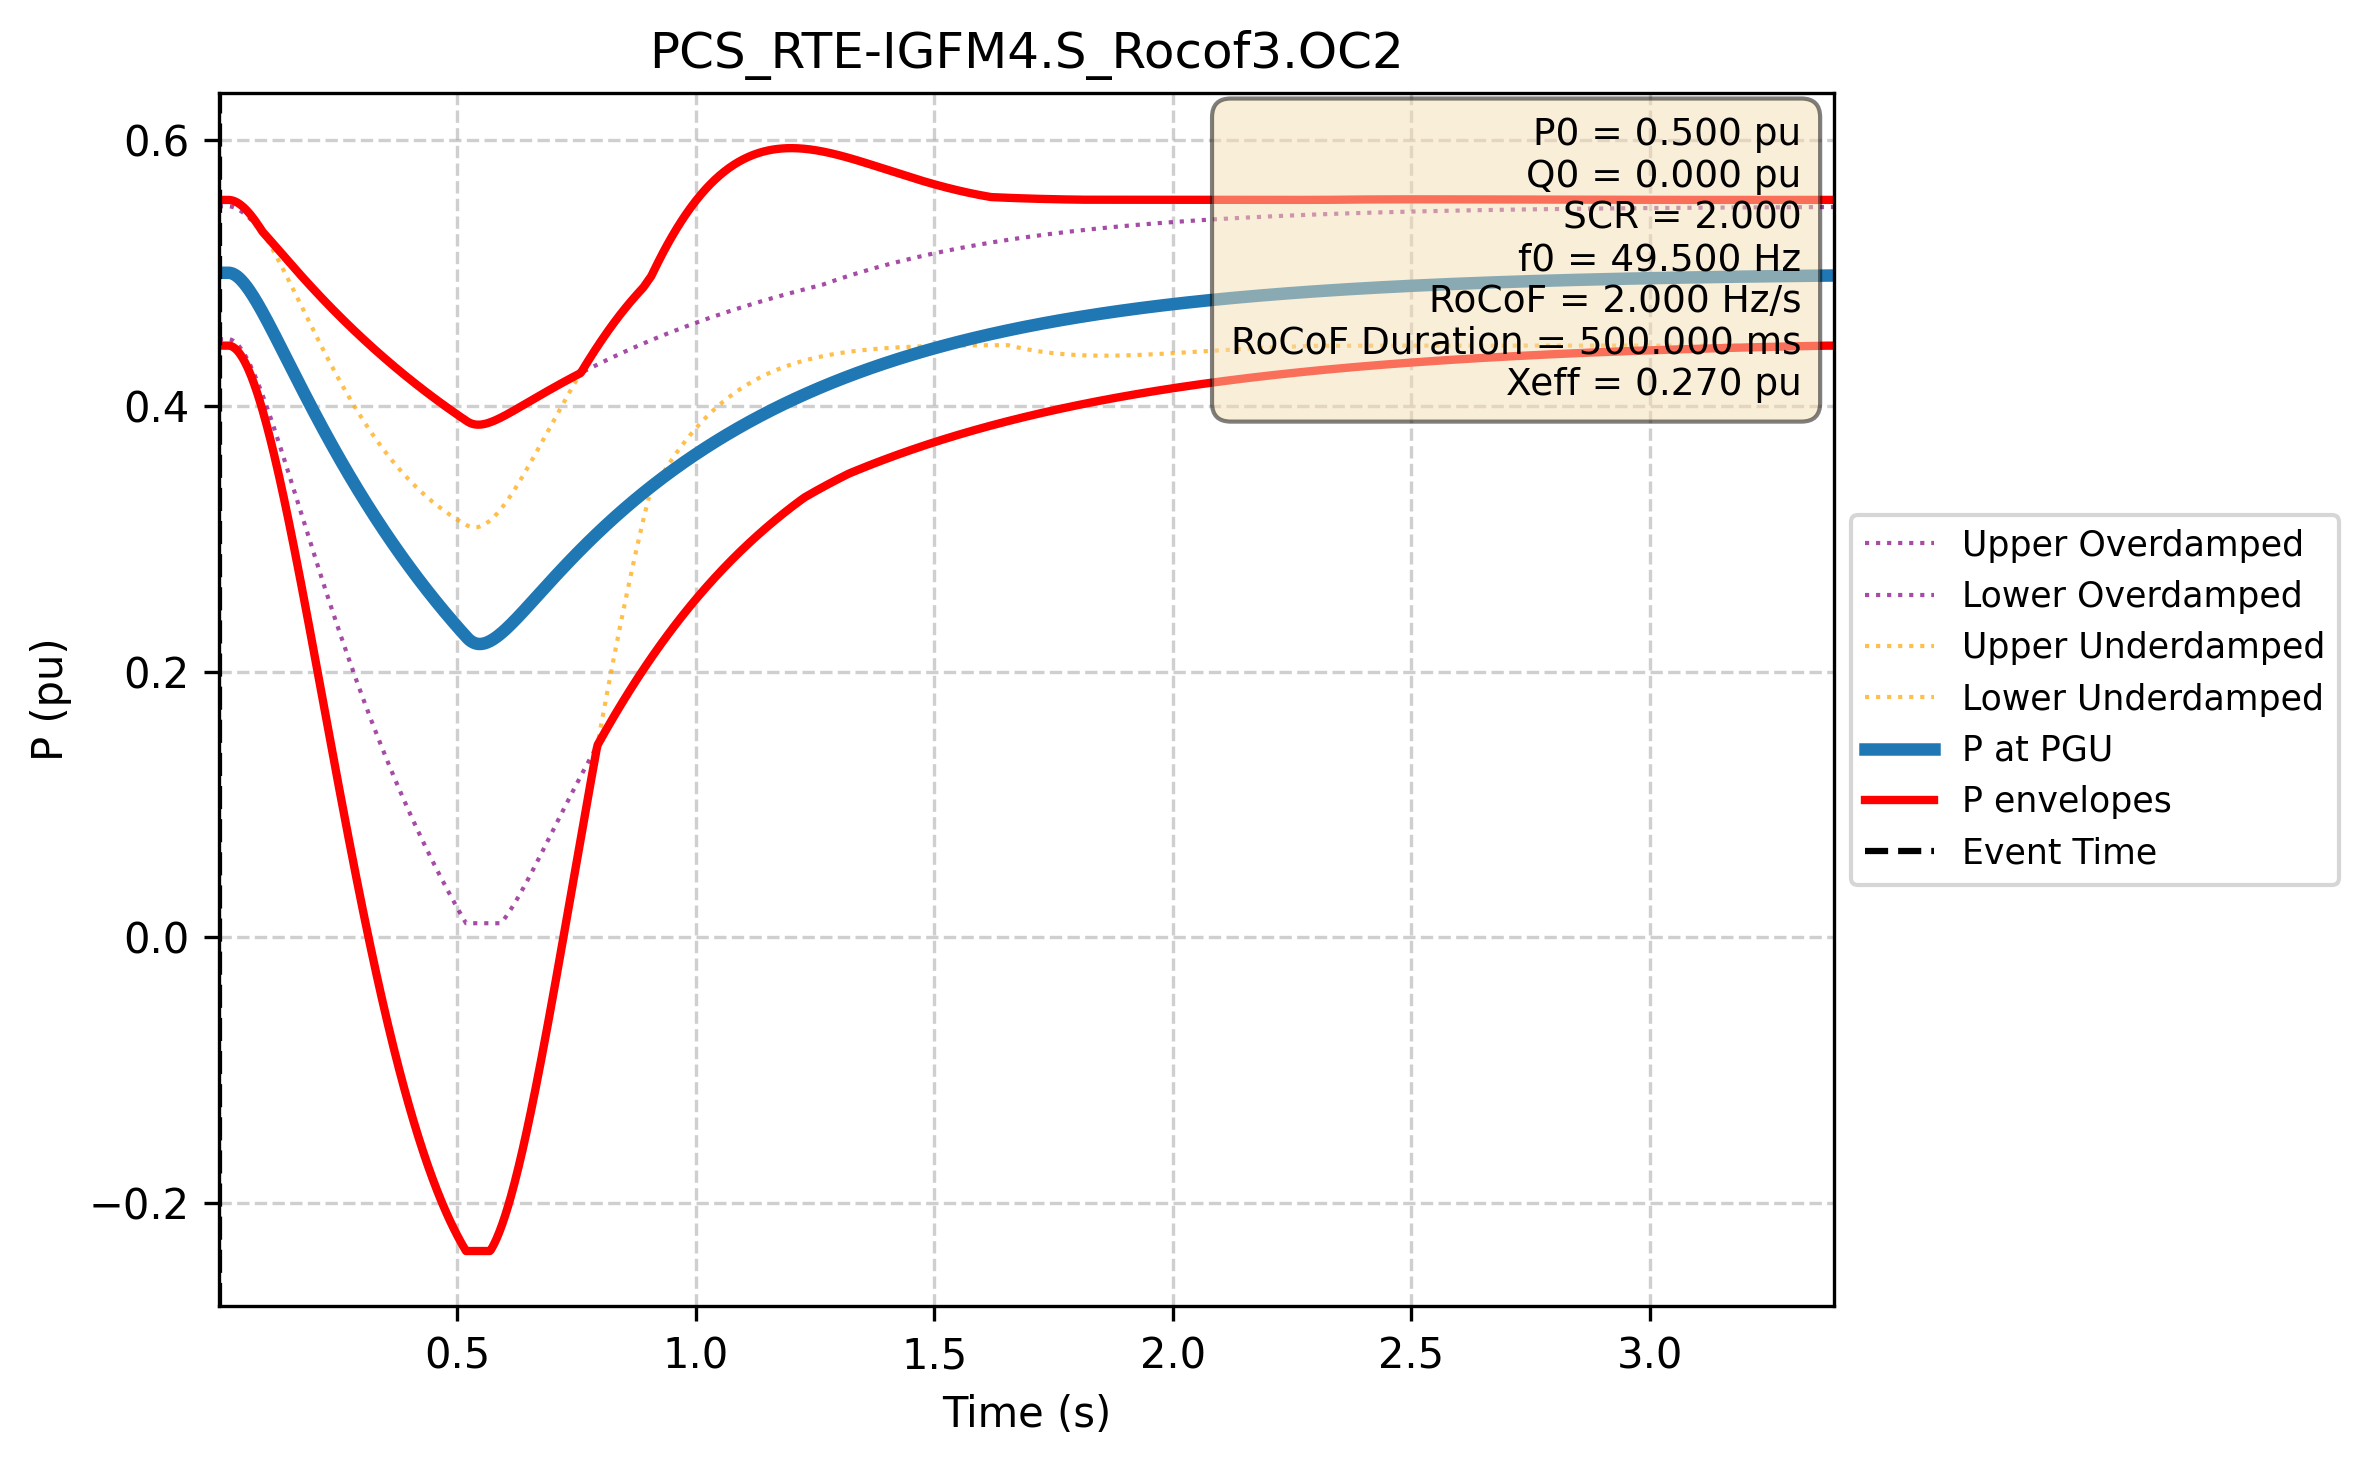

Source data for this figure (header and first rows):
Time (s); P PGU (pu); P lower (pu); P upper (pu); P upper_overdamped (pu); P lower_overdamped (pu); P upper_underdamped (pu); P lower_underdamped (pu)
-1.000e+00; 5.000e-01; 4.452e-01; 5.548e-01; 5.500e-01; 4.500e-01; 5.548e-01; 4.452e-01
-9.980e-01; 5.000e-01; 4.452e-01; 5.548e-01; 5.500e-01; 4.500e-01; 5.548e-01; 4.452e-01
-9.960e-01; 5.000e-01; 4.452e-01; 5.548e-01; 5.500e-01; 4.500e-01; 5.548e-01; 4.452e-01
-9.940e-01; 5.000e-01; 4.452e-01; 5.548e-01; 5.500e-01; 4.500e-01; 5.548e-01; 4.452e-01
-9.920e-01; 5.000e-01; 4.452e-01; 5.548e-01; 5.500e-01; 4.500e-01; 5.548e-01; 4.452e-01
-9.900e-01; 5.000e-01; 4.452e-01; 5.548e-01; 5.500e-01; 4.500e-01; 5.548e-01; 4.452e-01
-9.880e-01; 5.000e-01; 4.452e-01; 5.548e-01; 5.500e-01; 4.500e-01; 5.548e-01; 4.452e-01
-9.860e-01; 5.000e-01; 4.452e-01; 5.548e-01; 5.500e-01; 4.500e-01; 5.548e-01; 4.452e-01
-9.840e-01; 5.000e-01; 4.452e-01; 5.548e-01; 5.500e-01; 4.500e-01; 5.548e-01; 4.452e-01
-9.820e-01; 5.000e-01; 4.452e-01; 5.548e-01; 5.500e-01; 4.500e-01; 5.548e-01; 4.452e-01
-9.800e-01; 5.000e-01; 4.452e-01; 5.548e-01; 5.500e-01; 4.500e-01; 5.548e-01; 4.452e-01
-9.780e-01; 5.000e-01; 4.452e-01; 5.548e-01; 5.500e-01; 4.500e-01; 5.548e-01; 4.452e-01
-9.760e-01; 5.000e-01; 4.452e-01; 5.548e-01; 5.500e-01; 4.500e-01; 5.548e-01; 4.452e-01
-9.740e-01; 5.000e-01; 4.452e-01; 5.548e-01; 5.500e-01; 4.500e-01; 5.548e-01; 4.452e-01
-9.720e-01; 5.000e-01; 4.452e-01; 5.548e-01; 5.500e-01; 4.500e-01; 5.548e-01; 4.452e-01
-9.700e-01; 5.000e-01; 4.452e-01; 5.548e-01; 5.500e-01; 4.500e-01; 5.548e-01; 4.452e-01
-9.680e-01; 5.000e-01; 4.452e-01; 5.548e-01; 5.500e-01; 4.500e-01; 5.548e-01; 4.452e-01
-9.660e-01; 5.000e-01; 4.452e-01; 5.548e-01; 5.500e-01; 4.500e-01; 5.548e-01; 4.452e-01
-9.640e-01; 5.000e-01; 4.452e-01; 5.548e-01; 5.500e-01; 4.500e-01; 5.548e-01; 4.452e-01
-9.620e-01; 5.000e-01; 4.452e-01; 5.548e-01; 5.500e-01; 4.500e-01; 5.548e-01; 4.452e-01
-9.600e-01; 5.000e-01; 4.452e-01; 5.548e-01; 5.500e-01; 4.500e-01; 5.548e-01; 4.452e-01
-9.580e-01; 5.000e-01; 4.452e-01; 5.548e-01; 5.500e-01; 4.500e-01; 5.548e-01; 4.452e-01
-9.560e-01; 5.000e-01; 4.452e-01; 5.548e-01; 5.500e-01; 4.500e-01; 5.548e-01; 4.452e-01
-9.540e-01; 5.000e-01; 4.452e-01; 5.548e-01; 5.500e-01; 4.500e-01; 5.548e-01; 4.452e-01
-9.520e-01; 5.000e-01; 4.452e-01; 5.548e-01; 5.500e-01; 4.500e-01; 5.548e-01; 4.452e-01
-9.500e-01; 5.000e-01; 4.452e-01; 5.548e-01; 5.500e-01; 4.500e-01; 5.548e-01; 4.452e-01
-9.480e-01; 5.000e-01; 4.452e-01; 5.548e-01; 5.500e-01; 4.500e-01; 5.548e-01; 4.452e-01
-9.460e-01; 5.000e-01; 4.452e-01; 5.548e-01; 5.500e-01; 4.500e-01; 5.548e-01; 4.452e-01
-9.440e-01; 5.000e-01; 4.452e-01; 5.548e-01; 5.500e-01; 4.500e-01; 5.548e-01; 4.452e-01
-9.420e-01; 5.000e-01; 4.452e-01; 5.548e-01; 5.500e-01; 4.500e-01; 5.548e-01; 4.452e-01
-9.400e-01; 5.000e-01; 4.452e-01; 5.548e-01; 5.500e-01; 4.500e-01; 5.548e-01; 4.452e-01
-9.380e-01; 5.000e-01; 4.452e-01; 5.548e-01; 5.500e-01; 4.500e-01; 5.548e-01; 4.452e-01
-9.360e-01; 5.000e-01; 4.452e-01; 5.548e-01; 5.500e-01; 4.500e-01; 5.548e-01; 4.452e-01
-9.340e-01; 5.000e-01; 4.452e-01; 5.548e-01; 5.500e-01; 4.500e-01; 5.548e-01; 4.452e-01
-9.320e-01; 5.000e-01; 4.452e-01; 5.548e-01; 5.500e-01; 4.500e-01; 5.548e-01; 4.452e-01
-9.300e-01; 5.000e-01; 4.452e-01; 5.548e-01; 5.500e-01; 4.500e-01; 5.548e-01; 4.452e-01
-9.280e-01; 5.000e-01; 4.452e-01; 5.548e-01; 5.500e-01; 4.500e-01; 5.548e-01; 4.452e-01
-9.260e-01; 5.000e-01; 4.452e-01; 5.548e-01; 5.500e-01; 4.500e-01; 5.548e-01; 4.452e-01
-9.240e-01; 5.000e-01; 4.452e-01; 5.548e-01; 5.500e-01; 4.500e-01; 5.548e-01; 4.452e-01
-9.220e-01; 5.000e-01; 4.452e-01; 5.548e-01; 5.500e-01; 4.500e-01; 5.548e-01; 4.452e-01
-9.200e-01; 5.000e-01; 4.452e-01; 5.548e-01; 5.500e-01; 4.500e-01; 5.548e-01; 4.452e-01
-9.180e-01; 5.000e-01; 4.452e-01; 5.548e-01; 5.500e-01; 4.500e-01; 5.548e-01; 4.452e-01
-9.160e-01; 5.000e-01; 4.452e-01; 5.548e-01; 5.500e-01; 4.500e-01; 5.548e-01; 4.452e-01
-9.140e-01; 5.000e-01; 4.452e-01; 5.548e-01; 5.500e-01; 4.500e-01; 5.548e-01; 4.452e-01
-9.120e-01; 5.000e-01; 4.452e-01; 5.548e-01; 5.500e-01; 4.500e-01; 5.548e-01; 4.452e-01
-9.100e-01; 5.000e-01; 4.452e-01; 5.548e-01; 5.500e-01; 4.500e-01; 5.548e-01; 4.452e-01
-9.080e-01; 5.000e-01; 4.452e-01; 5.548e-01; 5.500e-01; 4.500e-01; 5.548e-01; 4.452e-01
-9.060e-01; 5.000e-01; 4.452e-01; 5.548e-01; 5.500e-01; 4.500e-01; 5.548e-01; 4.452e-01
-9.040e-01; 5.000e-01; 4.452e-01; 5.548e-01; 5.500e-01; 4.500e-01; 5.548e-01; 4.452e-01
-9.020e-01; 5.000e-01; 4.452e-01; 5.548e-01; 5.500e-01; 4.500e-01; 5.548e-01; 4.452e-01
-9.000e-01; 5.000e-01; 4.452e-01; 5.548e-01; 5.500e-01; 4.500e-01; 5.548e-01; 4.452e-01
-8.980e-01; 5.000e-01; 4.452e-01; 5.548e-01; 5.500e-01; 4.500e-01; 5.548e-01; 4.452e-01
-8.960e-01; 5.000e-01; 4.452e-01; 5.548e-01; 5.500e-01; 4.500e-01; 5.548e-01; 4.452e-01
-8.940e-01; 5.000e-01; 4.452e-01; 5.548e-01; 5.500e-01; 4.500e-01; 5.548e-01; 4.452e-01
-8.920e-01; 5.000e-01; 4.452e-01; 5.548e-01; 5.500e-01; 4.500e-01; 5.548e-01; 4.452e-01
-8.900e-01; 5.000e-01; 4.452e-01; 5.548e-01; 5.500e-01; 4.500e-01; 5.548e-01; 4.452e-01
-8.880e-01; 5.000e-01; 4.452e-01; 5.548e-01; 5.500e-01; 4.500e-01; 5.548e-01; 4.452e-01
-8.860e-01; 5.000e-01; 4.452e-01; 5.548e-01; 5.500e-01; 4.500e-01; 5.548e-01; 4.452e-01
-8.840e-01; 5.000e-01; 4.452e-01; 5.548e-01; 5.500e-01; 4.500e-01; 5.548e-01; 4.452e-01
-8.820e-01; 5.000e-01; 4.452e-01; 5.548e-01; 5.500e-01; 4.500e-01; 5.548e-01; 4.452e-01
... 2,940 more rows
